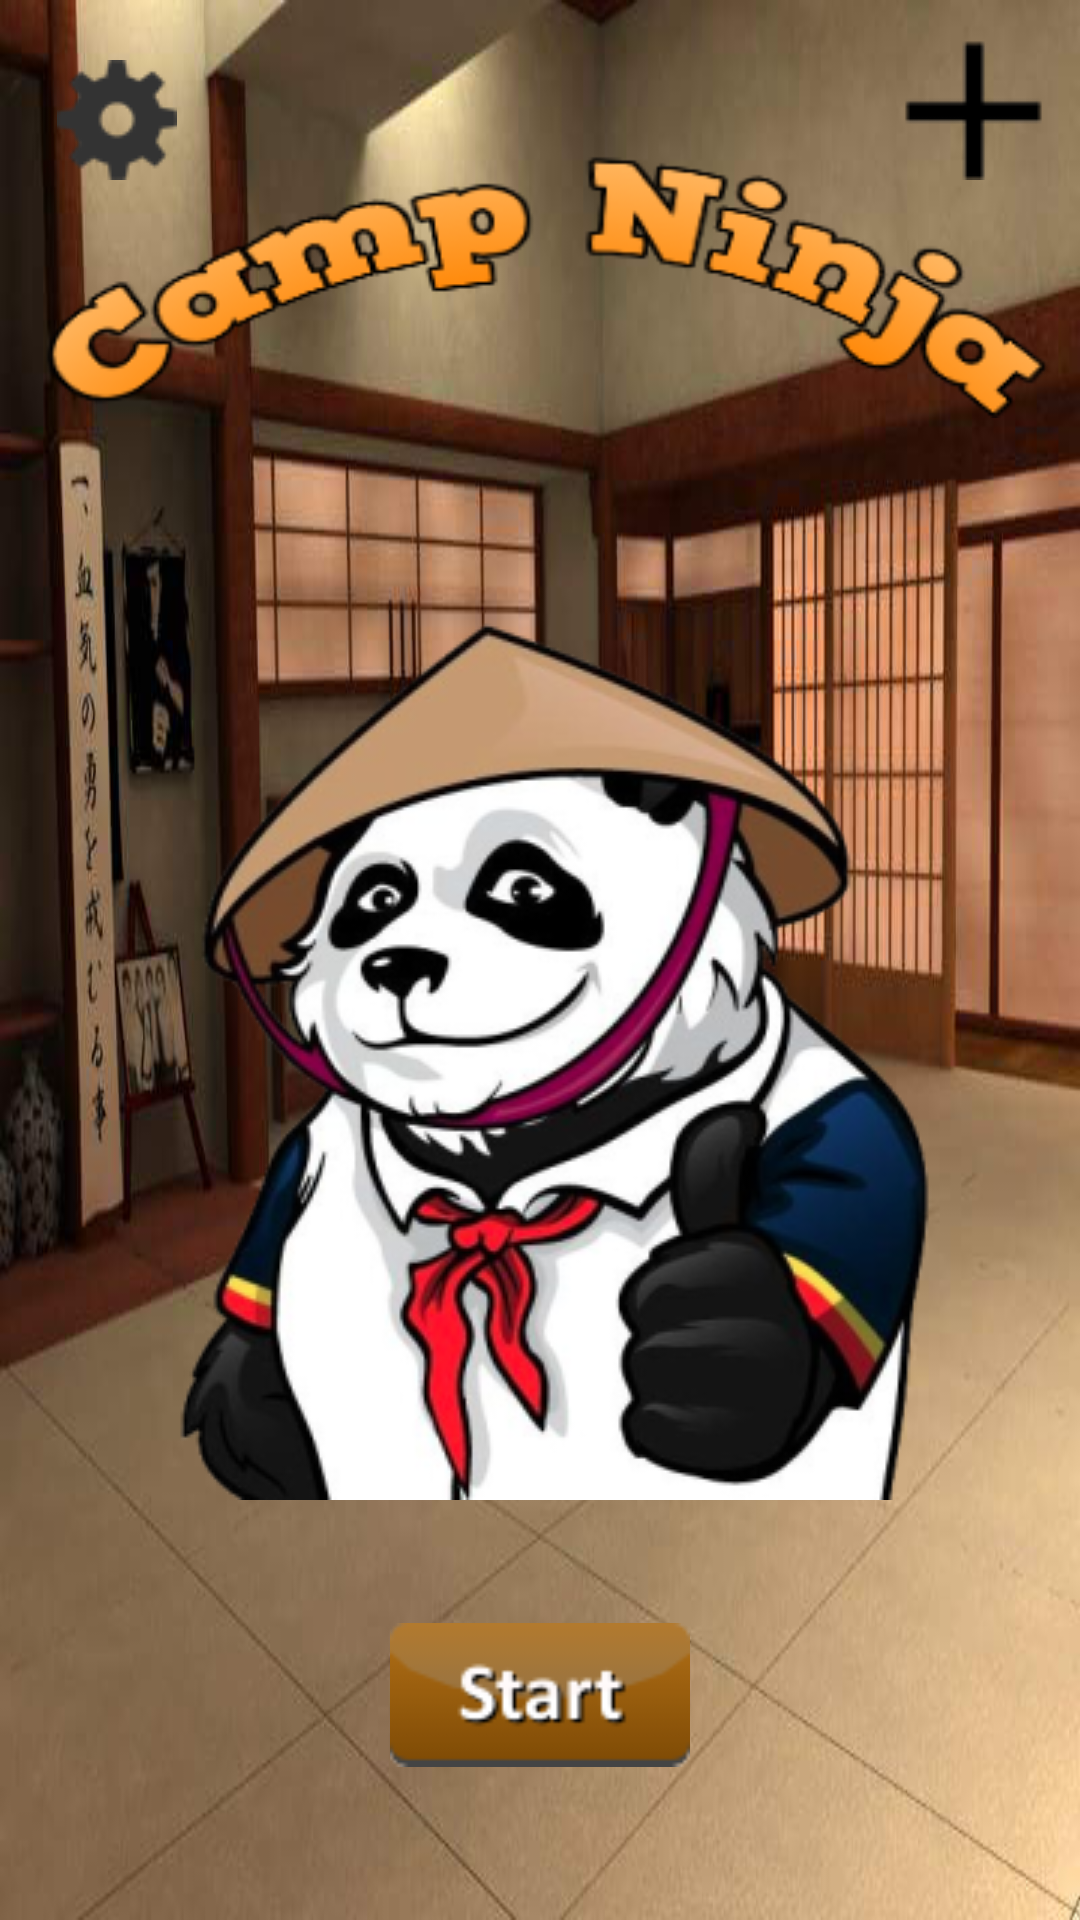

Produce the Android XML layout that renders to this screen, including the resource entries it uses.
<!-- AndroidManifest.xml: application theme Theme.AppCompat.NoActionBar -->
<!-- res/layout/activity_main.xml -->
<?xml version="1.0" encoding="utf-8"?>
<RelativeLayout xmlns:android="http://schemas.android.com/apk/res/android"
    xmlns:app="http://schemas.android.com/apk/res-auto"
    xmlns:tools="http://schemas.android.com/tools"
    android:layout_width="match_parent"
    android:layout_height="match_parent"
    android:background="@drawable/dojo10"
    tools:context="com.example.sven.ninja_test.MainActivity">


    <ImageView
        android:id="@+id/titelbild"
        android:layout_width="wrap_content"
        android:layout_height="wrap_content"
        android:layout_marginTop="50dp"
        app:srcCompat="@drawable/titelbild"
        android:layout_centerHorizontal="true" />

    <ImageView
        android:id="@+id/panda"
        android:layout_width="wrap_content"
        android:layout_height="wrap_content"
        app:srcCompat="@drawable/panda"
        android:layout_marginTop="60dp"
        android:layout_below="@+id/titelbild"
        android:layout_centerHorizontal="true" />



    <ImageView
        android:id="@+id/waffe"
        android:layout_width="wrap_content"
        android:layout_height="wrap_content"
        android:layout_alignEnd="@+id/titelbild"
        android:layout_alignParentTop="true"
        android:layout_alignRight="@+id/titelbild"
        android:layout_marginTop="13dp"
        android:layout_marginRight="10dp"
        android:background="@android:color/transparent"
        android:clickable="true"
        app:srcCompat="@drawable/icon_add1" />


    <ImageView
        android:id="@+id/startbutton"
        android:layout_width="100dp"
        android:layout_height="100dp"
        app:srcCompat="@drawable/start"
        android:layout_below="@id/panda"
        android:layout_alignParentBottom="true"
        android:layout_centerHorizontal="true"
        android:layout_marginBottom="10dp" />

    <ImageView
    android:id="@+id/option"
    android:layout_width="wrap_content"
    android:layout_height="wrap_content"
    android:layout_marginLeft="19dp"
    android:src="@drawable/gear"
    android:layout_alignBottom="@+id/waffe"
    android:layout_alignLeft="@+id/titelbild"
    android:layout_alignStart="@+id/titelbild"
    android:layout_marginStart="19dp" />



</RelativeLayout>
<!-- resources referenced by this layout -->
<resources>
  <!-- drawable dojo10: png bitmap (drawable, 299371 bytes) -->
  <!-- drawable gear: png bitmap (drawable, 16448 bytes) -->
  <!-- drawable icon_add1: png bitmap (drawable, 16233 bytes) -->
  <!-- drawable panda: png bitmap (drawable, 94741 bytes) -->
  <!-- drawable start: png bitmap (drawable, 2410 bytes) -->
  <!-- drawable titelbild: png bitmap (drawable, 33257 bytes) -->
  <style name="Theme.AppCompat.NoActionBar">
          <item name="windowActionBar">false</item>
          <item name="windowNoTitle">true</item>
          
          <item name="android:alertDialogTheme">@style/YourAlertDialogTheme</item>
  
      </style>
  <style name="YourAlertDialogTheme">
          
          <item name="colorAccent">@color/braun</item>
          <item name="colorPrimary">@color/hell_braun</item>
          <item name="android:textColor">@color/schwarz</item>
          <item name="android:windowBackground">@drawable/dialog_frame_shadow</item>
          <item name="colorControlNormal">@color/sand</item>
          <item name="autoCompleteTextViewStyle">@color/braun</item>
          
          
          <item name="android:windowIsFloating">true</item>
          
          <item name="android:windowMinWidthMajor">@android:dimen/dialog_min_width_major</item>
          <item name="android:windowMinWidthMinor">@android:dimen/dialog_min_width_minor</item>
          <item name="android:windowTitleStyle">@color/hell_braun</item>
          <item name="android:textAppearanceMedium">@color/sand</item>
          <item name="android:borderlessButtonStyle">@color/braun</item>
          <item name="android:buttonBarStyle">@color/rot</item>
          <item name="android:textColorPrimary">@color/schwarz</item>
          
          <item name="android:textColorLink">#000000</item>
      </style>
  <color name="braun">#7F4B05</color>
  <color name="hell_braun">#B27017</color>
  <color name="schwarz">#000000</color>
  <!-- drawable dialog_frame_shadow (drawable) -->
  <?xml version="1.0" encoding="utf-8"?>
  <layer-list xmlns:android="http://schemas.android.com/apk/res/android">
      <item>
          <shape android:shape="rectangle"> 
              <padding android:bottom="5dp"
                  android:left="5dp"
                  android:right="5dp"
                  android:top="5dp"/>
              <solid android:color="#44000000"/>
              <corners android:radius="5dp"/>
          </shape>
      </item>
      <item>
          <shape android:shape="rectangle"> 
              <corners android:radius="5dp"/>
              <stroke android:color="#ff272727" android:width="2dp" />
              <gradient android:angle="90"
                  android:startColor="#B27017"
                  android:centerColor="#e1b56a"
                  android:endColor="#B27017"
                  android:type="linear"/>
          </shape>
      </item>
  </layer-list>
  <color name="sand">#e1b56a</color>
  <color name="rot">#f34235</color>
</resources>
